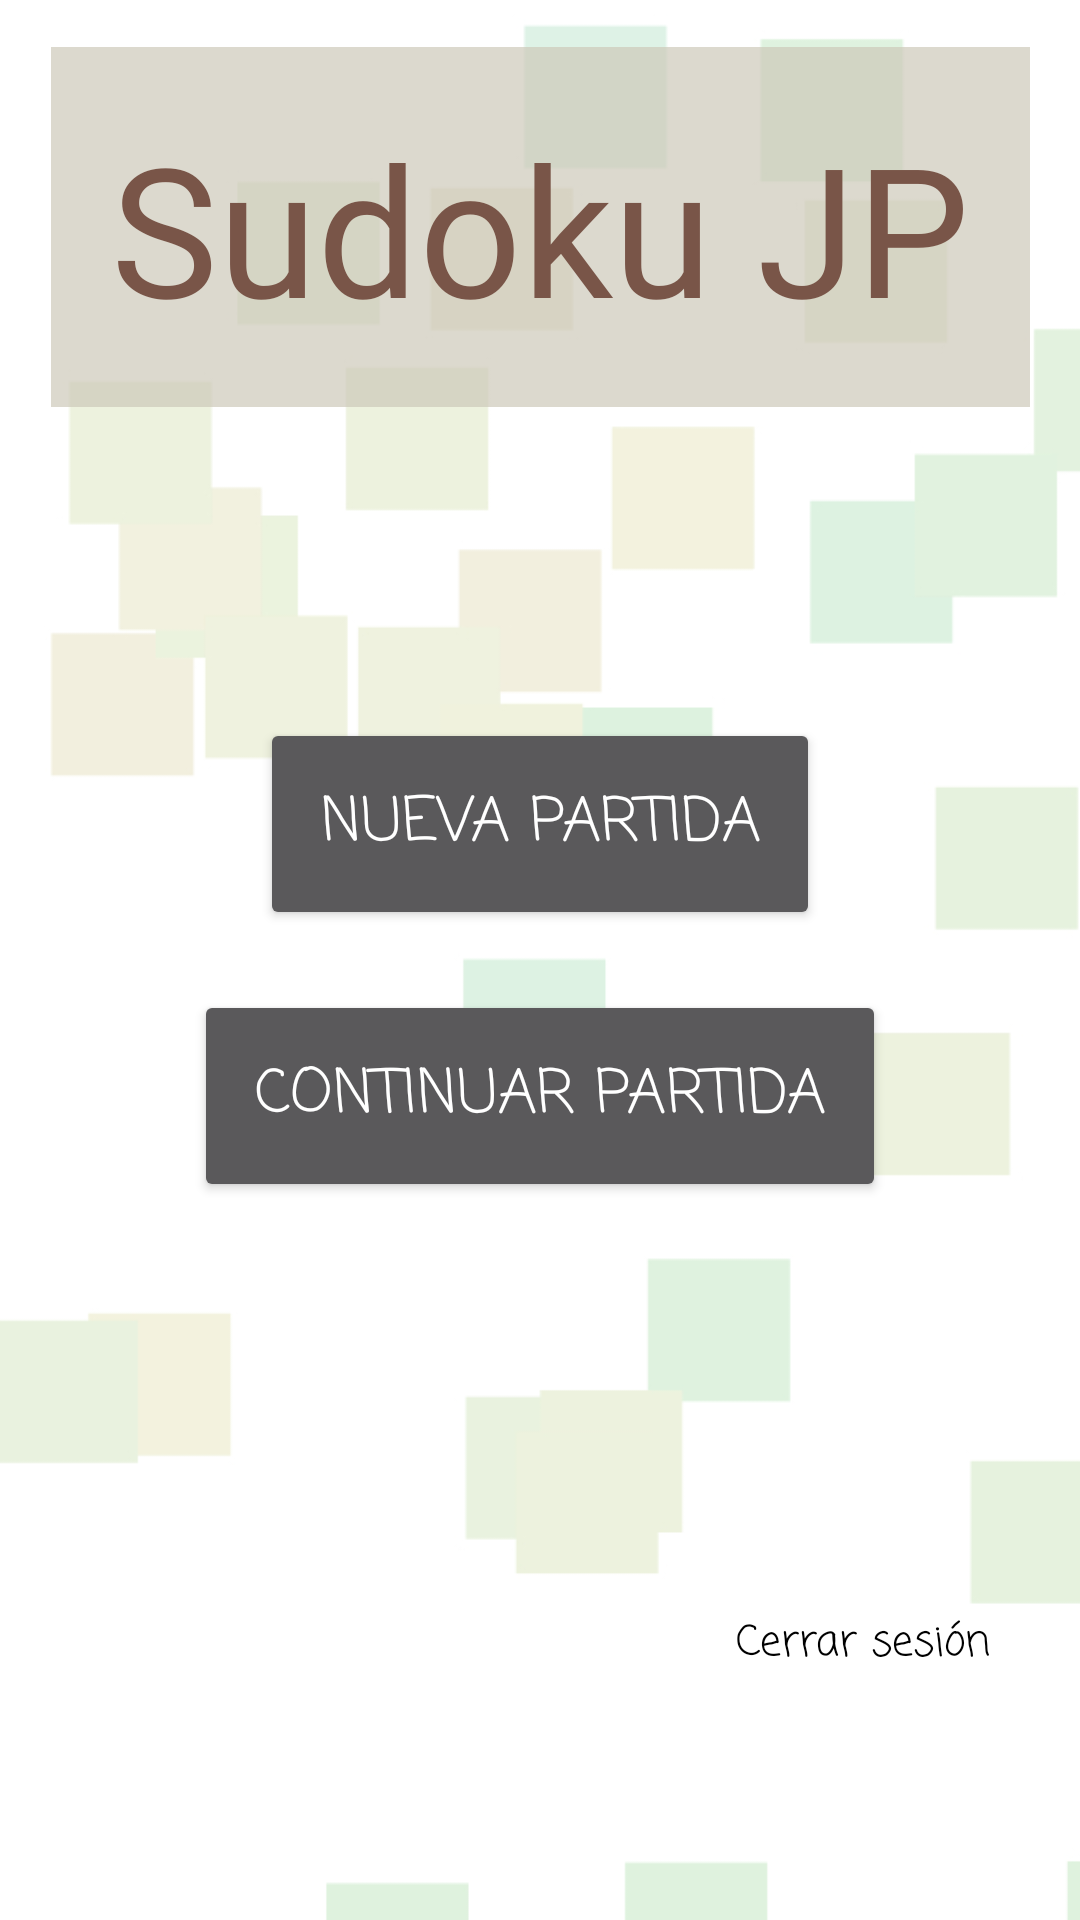

Produce the Android XML layout that renders to this screen, including the resource entries it uses.
<!-- AndroidManifest.xml: application theme AppTheme -->
<!-- res/layout/fragment_home.xml -->
<?xml version="1.0" encoding="utf-8"?>
<FrameLayout xmlns:android="http://schemas.android.com/apk/res/android"
    xmlns:app="http://schemas.android.com/apk/res-auto"
    xmlns:tools="http://schemas.android.com/tools"
    android:layout_width="match_parent"
    android:layout_height="match_parent"
    android:contentDescription='@string/background_description'
    tools:context=".HomeFragment">

    
    <androidx.constraintlayout.widget.ConstraintLayout
        android:layout_width="match_parent"
        android:layout_height="match_parent">

        <ImageView
            android:id="@+id/imageView4"
            android:layout_width="match_parent"
            android:layout_height="match_parent"
            android:contentDescription="@string/background_description"
            android:scaleType="centerCrop"
            android:src="@drawable/background" />

        <TextView
            android:id="@+id/textView2"
            android:layout_width="wrap_content"
            android:layout_height="wrap_content"
            android:background="#000000"
            android:backgroundTint="#B0CCC8B9"
            android:fontFamily="@font/juanpereirafont"
            android:padding="20sp"
            android:text="@string/title"
            android:textColor="#795548"
            android:textSize="60sp"
            app:layout_constraintBottom_toTopOf="@+id/linearLayout"
            app:layout_constraintEnd_toEndOf="parent"
            app:layout_constraintStart_toStartOf="parent"
            app:layout_constraintTop_toTopOf="parent"
            app:layout_constraintVertical_bias="0.132" />

        <LinearLayout
            android:id="@+id/linearLayout"
            android:layout_width="wrap_content"
            android:layout_height="wrap_content"
            android:baselineAligned="false"
            android:clickable="false"
            android:clipChildren="false"
            android:clipToPadding="false"
            android:gravity="center"
            android:orientation="vertical"
            app:layout_constraintBottom_toBottomOf="parent"
            app:layout_constraintEnd_toEndOf="parent"
            app:layout_constraintStart_toStartOf="parent"
            app:layout_constraintTop_toTopOf="parent">

            <Button
                android:id="@+id/btn_newGame"
                android:layout_width="wrap_content"
                android:layout_height="wrap_content"
                android:fontFamily="casual"
                android:onClick="newGame"
                android:padding="20sp"
                android:text="@string/new_game"
                android:textColor="@color/primaryLightColor"
                android:textSize="20sp" />

            <Space
                android:layout_width="match_parent"
                android:layout_height="20dp" />

            <Button
                android:id="@+id/btn_continueGame"
                android:layout_width="wrap_content"
                android:layout_height="wrap_content"
                android:fontFamily="casual"
                android:onClick="showGame"
                android:padding="20sp"
                android:text="@string/continue_game"
                android:textColor="@color/primaryLightColor"
                android:textSize="20sp" />
        </LinearLayout>

        <LinearLayout
            android:id="@+id/linearLayout3"
            android:layout_width="wrap_content"
            android:layout_height="wrap_content"
            android:onClick="logOut"
            android:orientation="vertical"
            app:layout_constraintBottom_toBottomOf="parent"
            app:layout_constraintEnd_toEndOf="parent"
            app:layout_constraintHorizontal_bias="0.895"
            app:layout_constraintStart_toStartOf="parent"
            app:layout_constraintTop_toBottomOf="@+id/linearLayout"
            app:layout_constraintVertical_bias="0.435">

            <ImageView
                android:id="@+id/imageView2"
                android:layout_width="87dp"
                android:layout_height="74dp"
                android:src="@drawable/ic_baseline_logout_24" />

            <TextView
                android:id="@+id/textView"
                android:layout_width="match_parent"
                android:layout_height="match_parent"
                android:fontFamily="casual"
                android:text="@string/logout"
                android:textAlignment="center"
                android:textColor="@color/black" />

        </LinearLayout>

        <LinearLayout
            android:layout_width="wrap_content"
            android:layout_height="wrap_content"
            android:orientation="vertical"
            app:layout_constraintBottom_toBottomOf="parent"
            app:layout_constraintEnd_toStartOf="@+id/linearLayout3"
            app:layout_constraintHorizontal_bias="0.076"
            app:layout_constraintStart_toStartOf="parent"
            app:layout_constraintTop_toBottomOf="@+id/linearLayout"
            app:layout_constraintVertical_bias="0.875">

            <TextView
                android:id="@+id/tv_user"
                android:layout_width="wrap_content"
                android:layout_height="wrap_content"
                android:fontFamily="casual"
                android:textColor="@color/primaryTextColor"
                android:textSize="20sp" />

            <TextView
                android:id="@+id/tv_email"
                android:layout_width="wrap_content"
                android:layout_height="wrap_content"
                android:fontFamily="casual"
                android:textColor="@color/primaryTextColor"
                android:textSize="20sp" />

        </LinearLayout>

    </androidx.constraintlayout.widget.ConstraintLayout>

</FrameLayout>
<!-- resources referenced by this layout -->
<resources>
  <color name="black">#FF000000</color>
  <color name="primaryLightColor">#ffffff</color>
  <color name="primaryTextColor">#000000</color>
  <!-- drawable background: jpg bitmap (drawable-v24, 118622 bytes) -->
  <string name="background_description" translatable="false">Main Background</string>
  <string name="continue_game">Continuar Partida</string>
  <string name="logout">Cerrar sesión</string>
  <string name="new_game">Nueva Partida</string>
  <string name="title" translatable="false">Sudoku JP</string>
  <style name="AppTheme" parent="Theme.AppCompat">
          
          <item name="colorPrimary">@color/primaryColor</item>
          <item name="colorOnPrimary">@color/primaryTextColor</item>
          <item name="colorPrimaryContainer">@color/primaryDarkColor</item>
          <item name="colorOnPrimaryContainer">@color/secondaryColor</item>
          <item name="colorSurface">@color/secondaryDarkColor</item>
          <item name="colorOnSurface">@color/secondaryTextColor</item>
          <item name="android:textColorPrimary">@color/primaryTextColor</item>
          <item name="android:textColorSecondary">@color/secondaryTextColor</item>
          
          <item name="android:statusBarColor" tools:targetApi="l">?attr/colorPrimaryVariant</item>
          
      </style>
  <color name="primaryColor">#F3EFE0</color>
  <color name="primaryDarkColor">#ccc8b9</color>
  <color name="secondaryColor">#BFEAF5</color>
  <color name="secondaryDarkColor">#1e2c4d</color>
  <color name="secondaryTextColor">#ffffff</color>
</resources>
